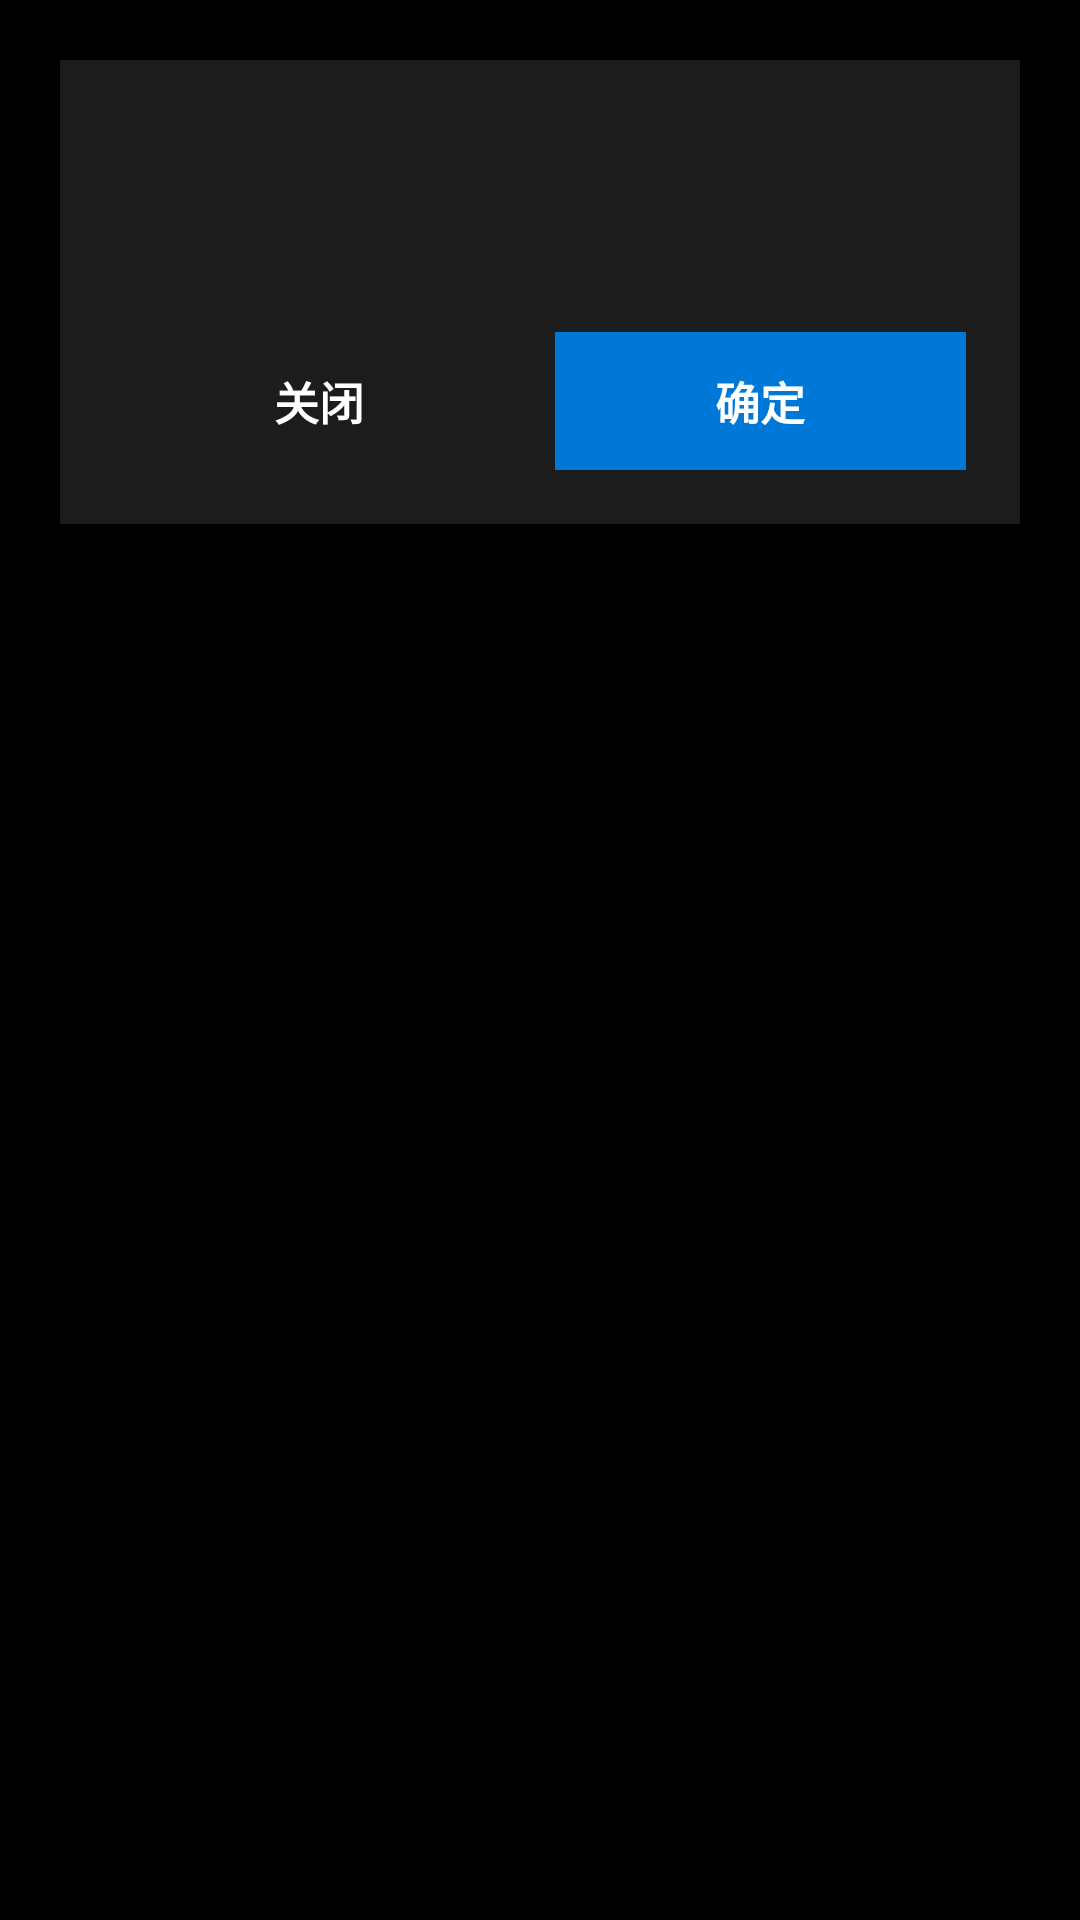

Android layout source for this screen:
<!-- AndroidManifest.xml: application theme Theme.FindYouDevice.Old -->
<!-- res/layout/dialog_confirm.xml -->
<?xml version="1.0" encoding="utf-8"?>
<FrameLayout xmlns:android="http://schemas.android.com/apk/res/android"
    android:layout_width="match_parent"
    android:layout_height="wrap_content"
    android:padding="20dp">

    <LinearLayout
        android:layout_width="match_parent"
        android:layout_height="wrap_content"
        android:background="@color/metro_bg_soft"
        android:orientation="vertical"
        android:padding="18dp">

        <TextView
            android:id="@+id/tvDlgTitle"
            android:layout_width="wrap_content"
            android:layout_height="wrap_content"
            android:textColor="#FF4FA3E3"
            android:textSize="20sp"
            android:textStyle="bold" />

        <TextView
            android:id="@+id/tvDlgMsg"
            android:layout_width="match_parent"
            android:layout_height="wrap_content"
            android:layout_marginTop="8dp"
            android:lineSpacingExtra="3dp"
            android:textColor="#FFDDDDDD"
            android:textSize="13sp" />

        <LinearLayout
            android:layout_width="match_parent"
            android:layout_height="wrap_content"
            android:layout_marginTop="20dp"
            android:orientation="horizontal">

            <TextView
                android:id="@+id/btnCancel"
                android:layout_width="0dp"
                android:layout_height="46dp"
                android:layout_weight="1"
                android:background="@drawable/tile_gray"
                android:gravity="center"
                android:text="关闭"
                android:textColor="#FFFFFFFF"
                android:textSize="15sp"
                android:textStyle="bold" />

            <TextView
                android:id="@+id/btnOk"
                android:layout_width="0dp"
                android:layout_height="46dp"
                android:layout_marginStart="10dp"
                android:layout_weight="1"
                android:background="@drawable/tile_blue"
                android:gravity="center"
                android:text="确定"
                android:textColor="#FFFFFFFF"
                android:textSize="15sp"
                android:textStyle="bold" />
        </LinearLayout>

    </LinearLayout>
</FrameLayout>
<!-- resources referenced by this layout -->
<resources>
  <color name="metro_bg_soft">#FF1C1C1C</color>
  <!-- drawable tile_blue (drawable) -->
  <?xml version="1.0" encoding="utf-8"?>
  <selector xmlns:android="http://schemas.android.com/apk/res/android">
      <item android:state_pressed="true">
          <shape android:shape="rectangle">
              <solid android:color="@color/metro_tile_blue_pressed" />
              <corners android:radius="0dp" />
          </shape>
      </item>
      <item>
          <shape android:shape="rectangle">
              <solid android:color="@color/metro_tile_blue" />
              <corners android:radius="0dp" />
          </shape>
      </item>
  </selector>
  <!-- drawable tile_gray (drawable) -->
  <?xml version="1.0" encoding="utf-8"?>
  <selector xmlns:android="http://schemas.android.com/apk/res/android">
      <item android:state_pressed="true">
          <shape android:shape="rectangle">
              <solid android:color="#FF333333" />
              <corners android:radius="0dp" />
          </shape>
      </item>
      <item>
          <shape android:shape="rectangle">
              <solid android:color="@color/metro_bg_soft" />
              <corners android:radius="0dp" />
          </shape>
      </item>
  </selector>
  <style name="Theme.FindYouDevice.Old" parent="Theme.AppCompat.NoActionBar">
          <item name="android:windowBackground">@color/metro_bg</item>
          <item name="android:statusBarColor">@color/metro_bg</item>
          <item name="android:colorBackground">@color/metro_bg</item>
          <item name="colorPrimary">@color/metro_tile_blue</item>
          <item name="colorPrimaryDark">@color/metro_tile_blue_pressed</item>
          <item name="colorAccent">@color/metro_tile_blue</item>
          <item name="android:textColorPrimary">@color/metro_text_primary</item>
          <item name="android:textColorSecondary">@color/metro_text_secondary</item>
      </style>
  <color name="metro_tile_blue_pressed">#FF005A9E</color>
  <color name="metro_tile_blue">#FF0078D7</color>
  <color name="metro_bg">#FF000000</color>
  <color name="metro_text_primary">#FFFFFFFF</color>
  <color name="metro_text_secondary">#FFAAAAAA</color>
</resources>
